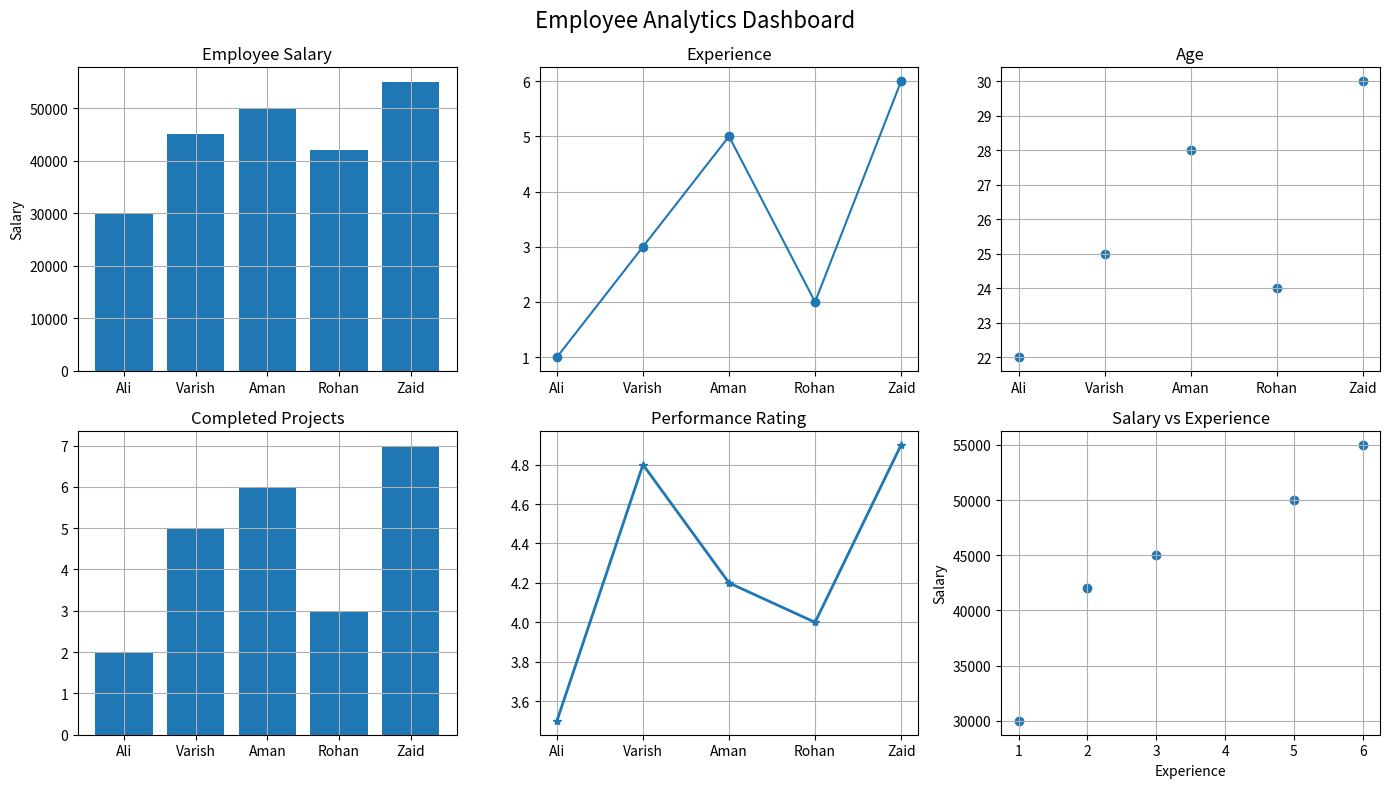

The matplotlib source for this figure:
import matplotlib.pyplot as plt

# Employee Names
employees = ["Ali", "Varish", "Aman", "Rohan", "Zaid"]

# Data
salary = [30000, 45000, 50000, 42000, 55000]
experience = [1, 3, 5, 2, 6]
age = [22, 25, 28, 24, 30]
projects = [2, 5, 6, 3, 7]
rating = [3.5, 4.8, 4.2, 4.0, 4.9]

# Create Dashboard
fig, axes = plt.subplots(2, 3, figsize=(14, 8))

# Salary

axes[0][0].bar(employees, salary)
axes[0][0].set_title("Employee Salary")
axes[0][0].set_ylabel("Salary")
axes[0][0].grid(True)


# Experience

axes[0][1].plot(employees, experience, marker="o")
axes[0][1].set_title("Experience")
axes[0][1].grid(True)

# Age

axes[0][2].scatter(employees, age)
axes[0][2].set_title("Age")
axes[0][2].grid(True)


# Projects

axes[1][0].bar(employees, projects)
axes[1][0].set_title("Completed Projects")
axes[1][0].grid(True)

# Rating

axes[1][1].plot(employees, rating, marker="*", linewidth=2)
axes[1][1].set_title("Performance Rating")
axes[1][1].grid(True)


# Salary vs Experience

axes[1][2].scatter(experience, salary)
axes[1][2].set_title("Salary vs Experience")
axes[1][2].set_xlabel("Experience")
axes[1][2].set_ylabel("Salary")
axes[1][2].grid(True)

# Dashboard Title
fig.suptitle("Employee Analytics Dashboard", fontsize=16)

# Adjust Layout
plt.tight_layout()

# Show Dashboard
plt.show()
